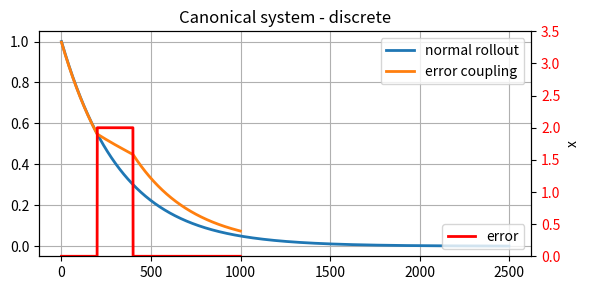
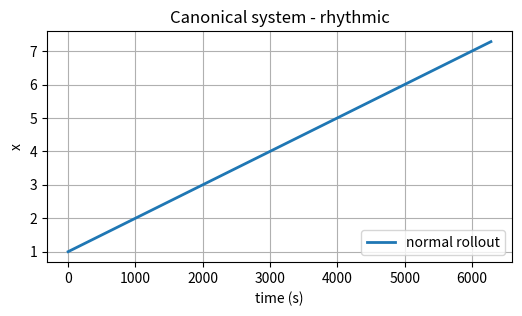

The matplotlib source for these figures, in order:
'''
[redacted]

This program is free software: you can redistribute it and/or modify
it under the terms of the GNU General Public License as published by
the Free Software Foundation, either version 3 of the License, or
(at your option) any later version.

This program is distributed in the hope that it will be useful,
but WITHOUT ANY WARRANTY; without even the implied warranty of
MERCHANTABILITY or FITNESS FOR A PARTICULAR PURPOSE.  See the
GNU General Public License for more details.

You should have received a copy of the GNU General Public License
along with this program.  If not, see <http://www.gnu.org/licenses/>.
'''

import numpy as np

class CanonicalSystem():
    """Implementation of the canonical dynamical system
[redacted] """

    def __init__(self, dt, ax=3.0, pattern='discrete'):
        """Default values from Schaal (2012)

        dt float: the timestep
        ax float: a gain term on the dynamical system
        pattern string: either 'discrete' or 'rhythmic'
        """
        self.ax = ax

        self.pattern = pattern
        if pattern == 'discrete':
            self.step = self.step_discrete
            self.run_time = 2.5
        elif pattern == 'rhythmic':
            self.step = self.step_rhythmic
            self.run_time = 2*np.pi
        else:
            raise Exception('Invalid pattern type specified: \
                Please specify rhythmic or discrete.')

        self.dt = dt
        self.timesteps = int(self.run_time / self.dt)

        self.reset_state()

    def rollout(self, **kwargs):
        """Generate x for open loop movements.
        """
        if 'tau' in kwargs:
            timesteps = int(self.timesteps / kwargs['tau'])
        else:
            timesteps = self.timesteps
        self.x_track = np.zeros(timesteps)

        self.reset_state()
        for t in range(timesteps):
            self.x_track[t] = self.x
            self.step(**kwargs)

        return self.x_track

    def reset_state(self):
        """Reset the system state"""
        self.x = 1.0

    def step_discrete(self, tau=1.0, error_coupling=1.0):
        """Generate a single step of x for discrete
        (potentially closed) loop movements.
        Decaying from 1 to 0 according to dx = -ax*x.

        tau float: gain on execution time
                   increase tau to make the system execute faster
        error_coupling float: slow down if the error is > 1
        """
        self.x += (-self.ax * self.x * error_coupling) * tau * self.dt
        return self.x

    def step_rhythmic(self, tau=1.0, error_coupling=1.0):
        """Generate a single step of x for rhythmic
        closed loop movements. Decaying from 1 to 0
        according to dx = -ax*x.

        tau float: gain on execution time
                   increase tau to make the system execute faster
        error_coupling float: slow down if the error is > 1
        """
        self.x += (1 * error_coupling * tau) * self.dt
        return self.x


#==============================
# Test code
#==============================
if __name__ == "__main__":

    cs = CanonicalSystem(dt=.001, pattern='discrete')
    # test normal rollout
    x_track1 = cs.rollout()

    cs.reset_state()
    # test error coupling
    timesteps = int(1.0/.001)
    x_track2 = np.zeros(timesteps)
    err = np.zeros(timesteps)
    err[200:400] = 2
    err_coup = 1.0 / (1 + err)
    for i in range(timesteps):
        x_track2[i] = cs.step(error_coupling=err_coup[i])

    import matplotlib.pyplot as plt
    fig, ax1 = plt.subplots(figsize=(6,3))
    ax1.plot(x_track1, lw=2)
    ax1.plot(x_track2, lw=2)
    plt.grid()
    plt.legend(['normal rollout', 'error coupling'])
    ax2 = ax1.twinx()
    ax2.plot(err, 'r-', lw=2)
    plt.legend(['error'], loc='lower right')
    plt.ylim(0, 3.5)
    plt.xlabel('time (s)')
    plt.ylabel('x')
    plt.title('Canonical system - discrete')

    for t1 in ax2.get_yticklabels():
        t1.set_color('r')

    plt.tight_layout()

    cs = CanonicalSystem(dt=.001, pattern='rhythmic')
    # test normal rollout
    x_track1 = cs.rollout()

    import matplotlib.pyplot as plt
    fig, ax1 = plt.subplots(figsize=(6,3))
    ax1.plot(x_track1, lw=2)
    plt.grid()
    plt.legend(['normal rollout'], loc='lower right')
    plt.xlabel('time (s)')
    plt.ylabel('x')
    plt.title('Canonical system - rhythmic')
    plt.show()
